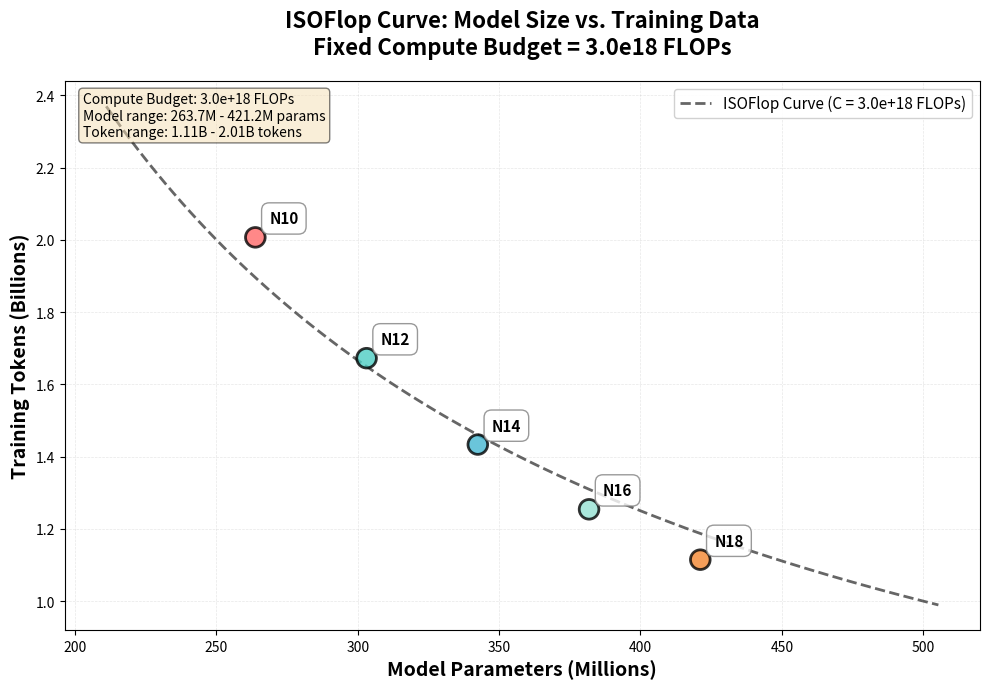

Reproduce this figure in Python. (Note: this script raises an exception after producing the figure.)
#!/usr/bin/env python3
"""
Plot ISOFlop curves as seen in the Chinchilla paper.
This script visualizes the relationship between model size and training tokens
for a fixed compute budget (ISOFlop curve).
"""

import matplotlib

matplotlib.use("Agg")  # Use non-interactive backend for headless environments
import matplotlib.pyplot as plt
import numpy as np

# Data extracted from scaling law logs
data = {
    "n10": {
        "params": 263_738_880,
        "tokens": 2_006_974_464,
        "flops": 3.0e18,
        "flops_per_token": 1.495e9,
        "final_val_bpb": 1.0338,  # Step 3827
    },
    "n12": {
        "params": 303_093_760,
        "tokens": 1_672_478_720,
        "flops": 3.0e18,
        "flops_per_token": 1.794e9,
        "final_val_bpb": 1.0477,  # Step 3189
    },
    "n14": {
        "params": 342_448_640,
        "tokens": 1_433_403_392,
        "flops": 3.0e18,
        "flops_per_token": 2.093e9,
        "final_val_bpb": 1.06189,  # Step 2733
    },
    "n16": {
        "params": 381_803_520,
        "tokens": 1_254_096_896,
        "flops": 3.0e18,
        "flops_per_token": 2.392e9,
        "final_val_bpb": 1.07513,  # Step 2391
    },
    "n18": {
        "params": 421_158_400,
        "tokens": 1_114_636_288,
        "flops": 3.0e18,
        "flops_per_token": 2.691e9,
        "final_val_bpb": 1.08998,  # Step 2125
    },
}

# Extract data for plotting
model_names = list(data.keys())
params = np.array([data[k]["params"] for k in model_names])
tokens = np.array([data[k]["tokens"] for k in model_names])
flops_values = np.array([data[k]["flops"] for k in model_names])

# Convert to millions/billions for better readability
params_M = params / 1e6
tokens_B = tokens / 1e9

# Create figure with good styling
plt.figure(figsize=(10, 7))
ax = plt.gca()

# Plot the data points
scatter = plt.scatter(
    params_M,
    tokens_B,
    s=200,
    c=["#FF6B6B", "#4ECDC4", "#45B7D1", "#95E1D3", "#F38630"],
    alpha=0.8,
    edgecolors="black",
    linewidth=2,
    zorder=3,
)

# Annotate each point
for i, name in enumerate(model_names):
    plt.annotate(
        name.upper(),
        (params_M[i], tokens_B[i]),
        xytext=(10, 10),
        textcoords="offset points",
        fontsize=11,
        fontweight="bold",
        bbox=dict(
            boxstyle="round,pad=0.5", facecolor="white", edgecolor="gray", alpha=0.8
        ),
    )

# Theoretical ISOFlop curve
# For a fixed compute budget C: C = 6 * N * D
# where N = parameters, D = tokens
# Rearranging: D = C / (6 * N)
C = 3.0e18  # Fixed compute budget
N_range = np.linspace(params_M.min() * 0.8, params_M.max() * 1.2, 100) * 1e6
D_theoretical = C / (6 * N_range)

plt.plot(
    N_range / 1e6,
    D_theoretical / 1e9,
    "k--",
    linewidth=2,
    alpha=0.6,
    label=f"ISOFlop Curve (C = {C:.1e} FLOPs)",
    zorder=2,
)

# Formatting
plt.xlabel("Model Parameters (Millions)", fontsize=14, fontweight="bold")
plt.ylabel("Training Tokens (Billions)", fontsize=14, fontweight="bold")
plt.title(
    "ISOFlop Curve: Model Size vs. Training Data\nFixed Compute Budget = 3.0e18 FLOPs",
    fontsize=16,
    fontweight="bold",
    pad=20,
)

# Grid
plt.grid(True, alpha=0.3, linestyle="--", linewidth=0.5)

# Legend
plt.legend(fontsize=11, loc="upper right", framealpha=0.9)

# Add text box with key metrics
info_text = f"Compute Budget: {C:.1e} FLOPs\n"
info_text += f"Model range: {params_M.min():.1f}M - {params_M.max():.1f}M params\n"
info_text += f"Token range: {tokens_B.min():.2f}B - {tokens_B.max():.2f}B tokens"
plt.text(
    0.02,
    0.98,
    info_text,
    transform=ax.transAxes,
    fontsize=10,
    verticalalignment="top",
    bbox=dict(boxstyle="round", facecolor="wheat", alpha=0.5),
)

# Tight layout
plt.tight_layout()

# Save figure
output_path = "/mnt/localssd/NanoGPT/scripts/graphs/isoflop_curve.png"
plt.savefig(output_path, dpi=300, bbox_inches="tight")
print(f"✅ Plot saved to: {output_path}")

# Close the first plot
plt.close()

# ============================================================================
# PLOT 2: Validation BPB vs Model Parameters
# ============================================================================

# Extract models with validation data
models_with_val = {k: v for k, v in data.items() if v["final_val_bpb"] is not None}
val_model_names = list(models_with_val.keys())
val_params = np.array([models_with_val[k]["params"] for k in val_model_names])
val_bpb = np.array([models_with_val[k]["final_val_bpb"] for k in val_model_names])

# Convert to millions
val_params_M = val_params / 1e6

# Create second figure
fig, ax = plt.subplots(figsize=(10, 7))

# Plot the data points
colors = ["#FF6B6B", "#4ECDC4", "#45B7D1", "#95E1D3", "#F38630"]
model_colors = {k: colors[i] for i, k in enumerate(data.keys())}
scatter_colors = [model_colors[k] for k in val_model_names]

scatter = ax.scatter(
    val_params_M,
    val_bpb,
    s=250,
    c=scatter_colors,
    alpha=0.8,
    edgecolors="black",
    linewidth=2,
    zorder=3,
)

# Connect points with a line
ax.plot(val_params_M, val_bpb, "k--", linewidth=1.5, alpha=0.4, zorder=2)

# Annotate each point
for i, name in enumerate(val_model_names):
    ax.annotate(
        name.upper(),
        (val_params_M[i], val_bpb[i]),
        xytext=(10, 10),
        textcoords="offset points",
        fontsize=12,
        fontweight="bold",
        bbox=dict(
            boxstyle="round,pad=0.5", facecolor="white", edgecolor="gray", alpha=0.9
        ),
    )
    # Add BPB value as text
    ax.text(
        val_params_M[i],
        val_bpb[i] - 0.003,
        f"{val_bpb[i]:.4f}",
        ha="center",
        va="top",
        fontsize=10,
        style="italic",
        color="darkred",
    )

# Formatting
ax.set_xlabel("Model Parameters (Millions)", fontsize=14, fontweight="bold")
ax.set_ylabel("Validation BPB (Bits Per Byte)", fontsize=14, fontweight="bold")
ax.set_title(
    "Scaling Law: Validation BPB vs Model Size\nFixed Compute Budget = 3.0e18 FLOPs",
    fontsize=16,
    fontweight="bold",
    pad=20,
)

# Grid
ax.grid(True, alpha=0.3, linestyle="--", linewidth=0.5)

# Add text box with insights
info_text = f"Models evaluated: {len(val_model_names)}\n"
info_text += f"Compute Budget: {C:.1e} FLOPs\n"
info_text += (
    f"Best BPB: {val_bpb.min():.4f} ({val_model_names[np.argmin(val_bpb)].upper()})"
)

ax.text(
    0.02,
    0.98,
    info_text,
    transform=ax.transAxes,
    fontsize=11,
    verticalalignment="top",
    bbox=dict(boxstyle="round", facecolor="lightblue", alpha=0.6),
)

# Tight layout
plt.tight_layout()

# Save figure
bpb_output_path = "/mnt/localssd/NanoGPT/scripts/graphs/validation_bpb_curve.png"
plt.savefig(bpb_output_path, dpi=300, bbox_inches="tight")
print(f"✅ BPB plot saved to: {bpb_output_path}")

plt.close()

# Print summary statistics
print("\n" + "=" * 60)
print("ISOFLOP CURVE ANALYSIS")
print("=" * 60)
for name in model_names:
    d = data[name]
    ratio = d["tokens"] / d["params"]
    print(f"\n{name.upper()}:")
    print(f"  Parameters:     {d['params']/1e6:.2f}M")
    print(f"  Training Tokens: {d['tokens']/1e9:.2f}B")
    print(f"  Total FLOPs:     {d['flops']:.2e}")
    print(f"  Tokens/Param:    {ratio:.2f}")
    if d["final_val_bpb"] is not None:
        print(f"  Final Val BPB:   {d['final_val_bpb']:.4f}")
    else:
        print("  Final Val BPB:   N/A (still running)")
print("\n" + "=" * 60)

# Calculate optimal point (from Chinchilla scaling laws)
print("\nCHINCHILLA SCALING INSIGHT:")
print("For optimal performance at fixed compute, Chinchilla suggests:")
print("tokens ≈ 20 × parameters")
print("\nYour models show:")
for name in model_names:
    d = data[name]
    ratio = d["tokens"] / d["params"]
    print(f"  {name.upper()}: {ratio:.2f} tokens/param")
print("=" * 60)
